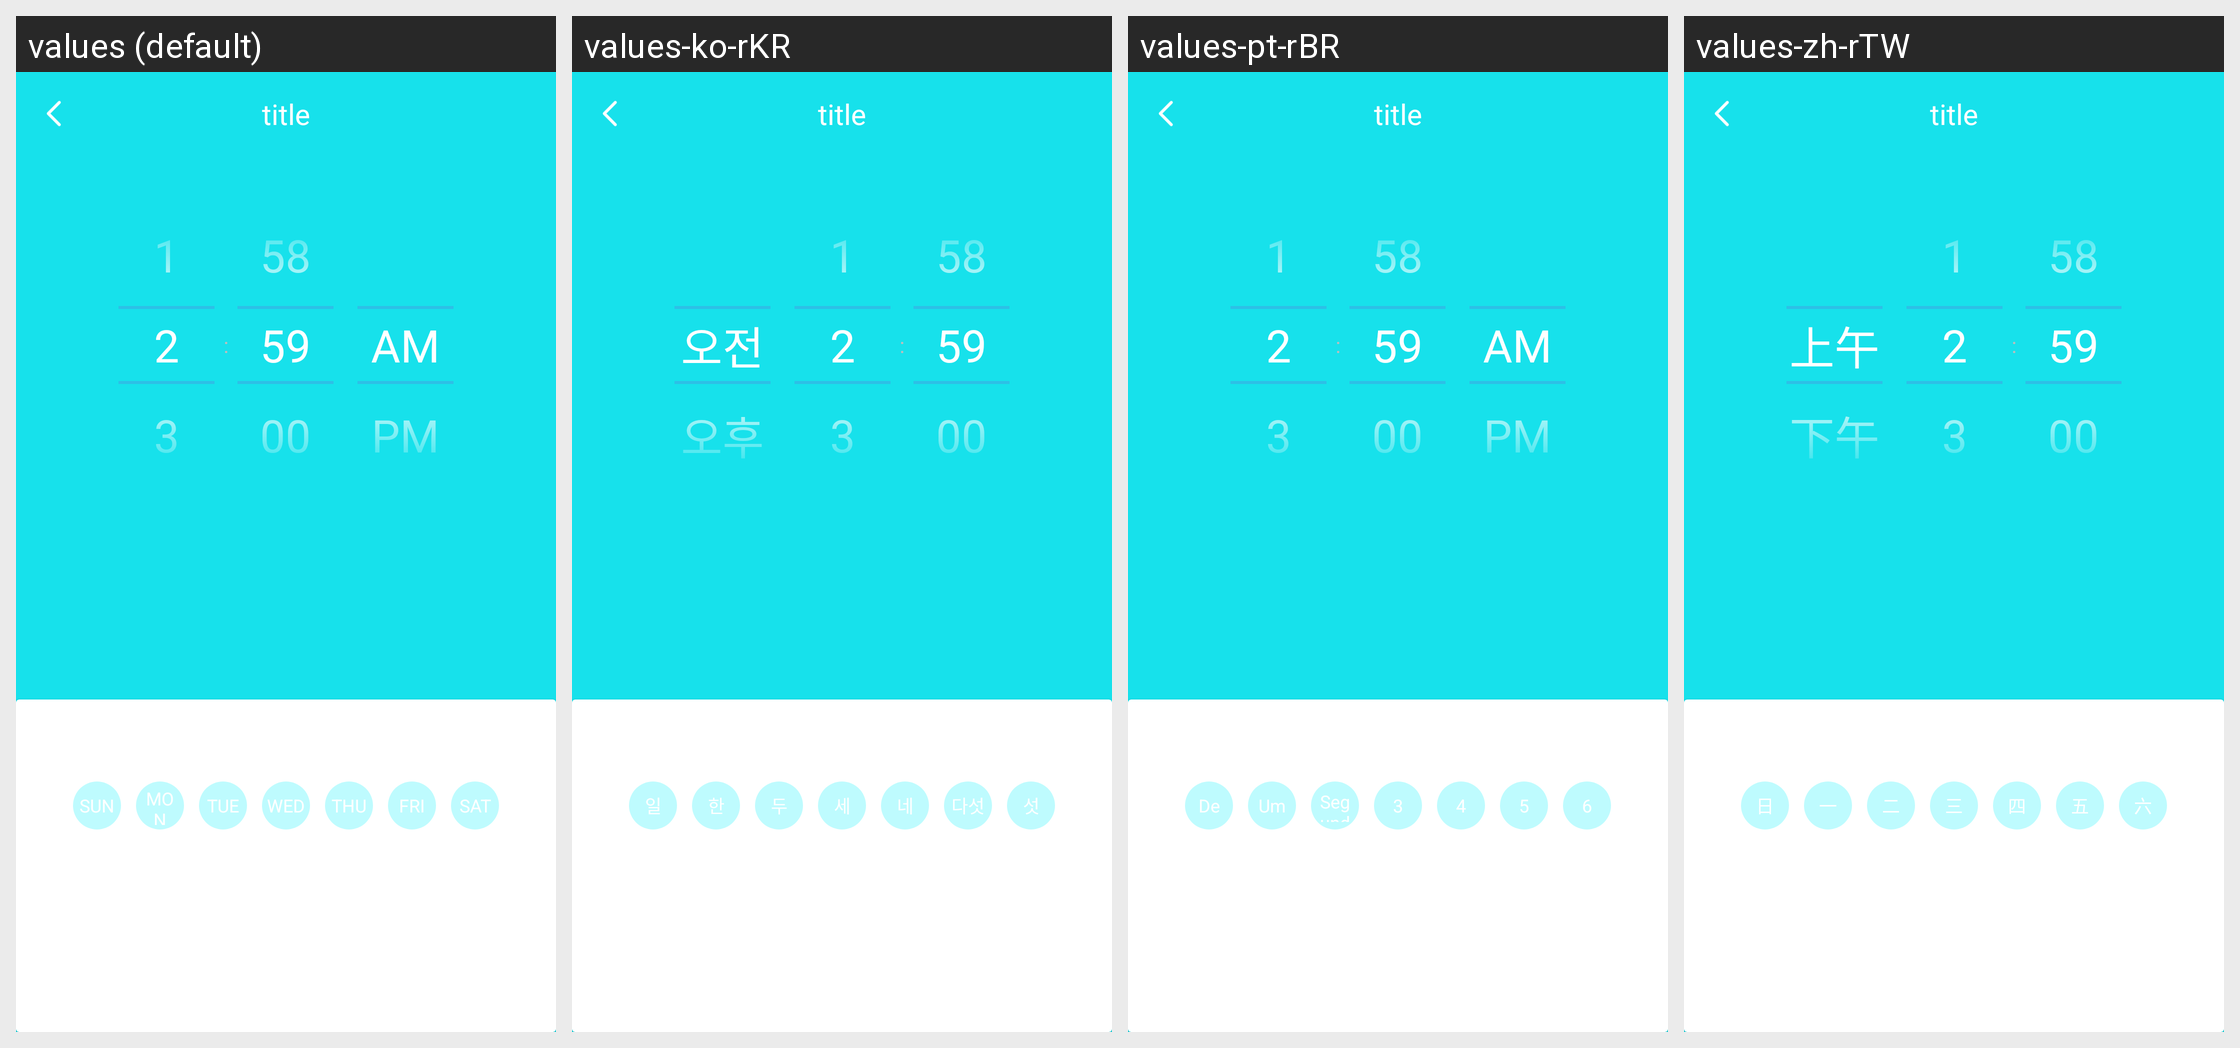

For this localized Android screen grid, give each drawn string resource with its value in every locale shown.
Android screen res/layout/w30s_time_picker_layout.xml rendered under 4 locales, left to right: values (default), values-ko-rKR, values-pt-rBR, values-zh-rTW. Device: Nexus 5 (rendered at 1080×1920; each locale shown at half size, 540×960, under a caption strip naming it); theme BAppTheme.
Other locales in the repository, not shown: values-de-rDE, values-en, values-es-rES, values-fr-rBE, values-fr-rCA, values-fr-rFR, values-it-rCH, values-it-rIT, values-ja-rJP, values-ru-rRU, values-vi-rVN, values-zh-rCN, values-zh-rHK.
Strings drawn on this screen, with the default value and each locale's value (text and hints the layout hard-codes, and strings that could not be matched under every locale, appear in the picture but are not listed):

day
  values: SUN
  values-ko-rKR: 일
  values-pt-rBR: De
  values-zh-rTW: 日

one_h
  values: MON
  values-ko-rKR: 한
  values-pt-rBR: Um
  values-zh-rTW: 一

two_h
  values: TUE
  values-ko-rKR: 두
  values-pt-rBR: Segundo
  values-zh-rTW: 二

three_h
  values: WED
  values-ko-rKR: 세
  values-pt-rBR: 3
  values-zh-rTW: 三

four_h
  values: THU
  values-ko-rKR: 네
  values-pt-rBR: 4
  values-zh-rTW: 四

five_h
  values: FRI
  values-ko-rKR: 다섯
  values-pt-rBR: 5
  values-zh-rTW: 五

six_h
  values: SAT
  values-ko-rKR: 섯
  values-pt-rBR: 6
  values-zh-rTW: 六
